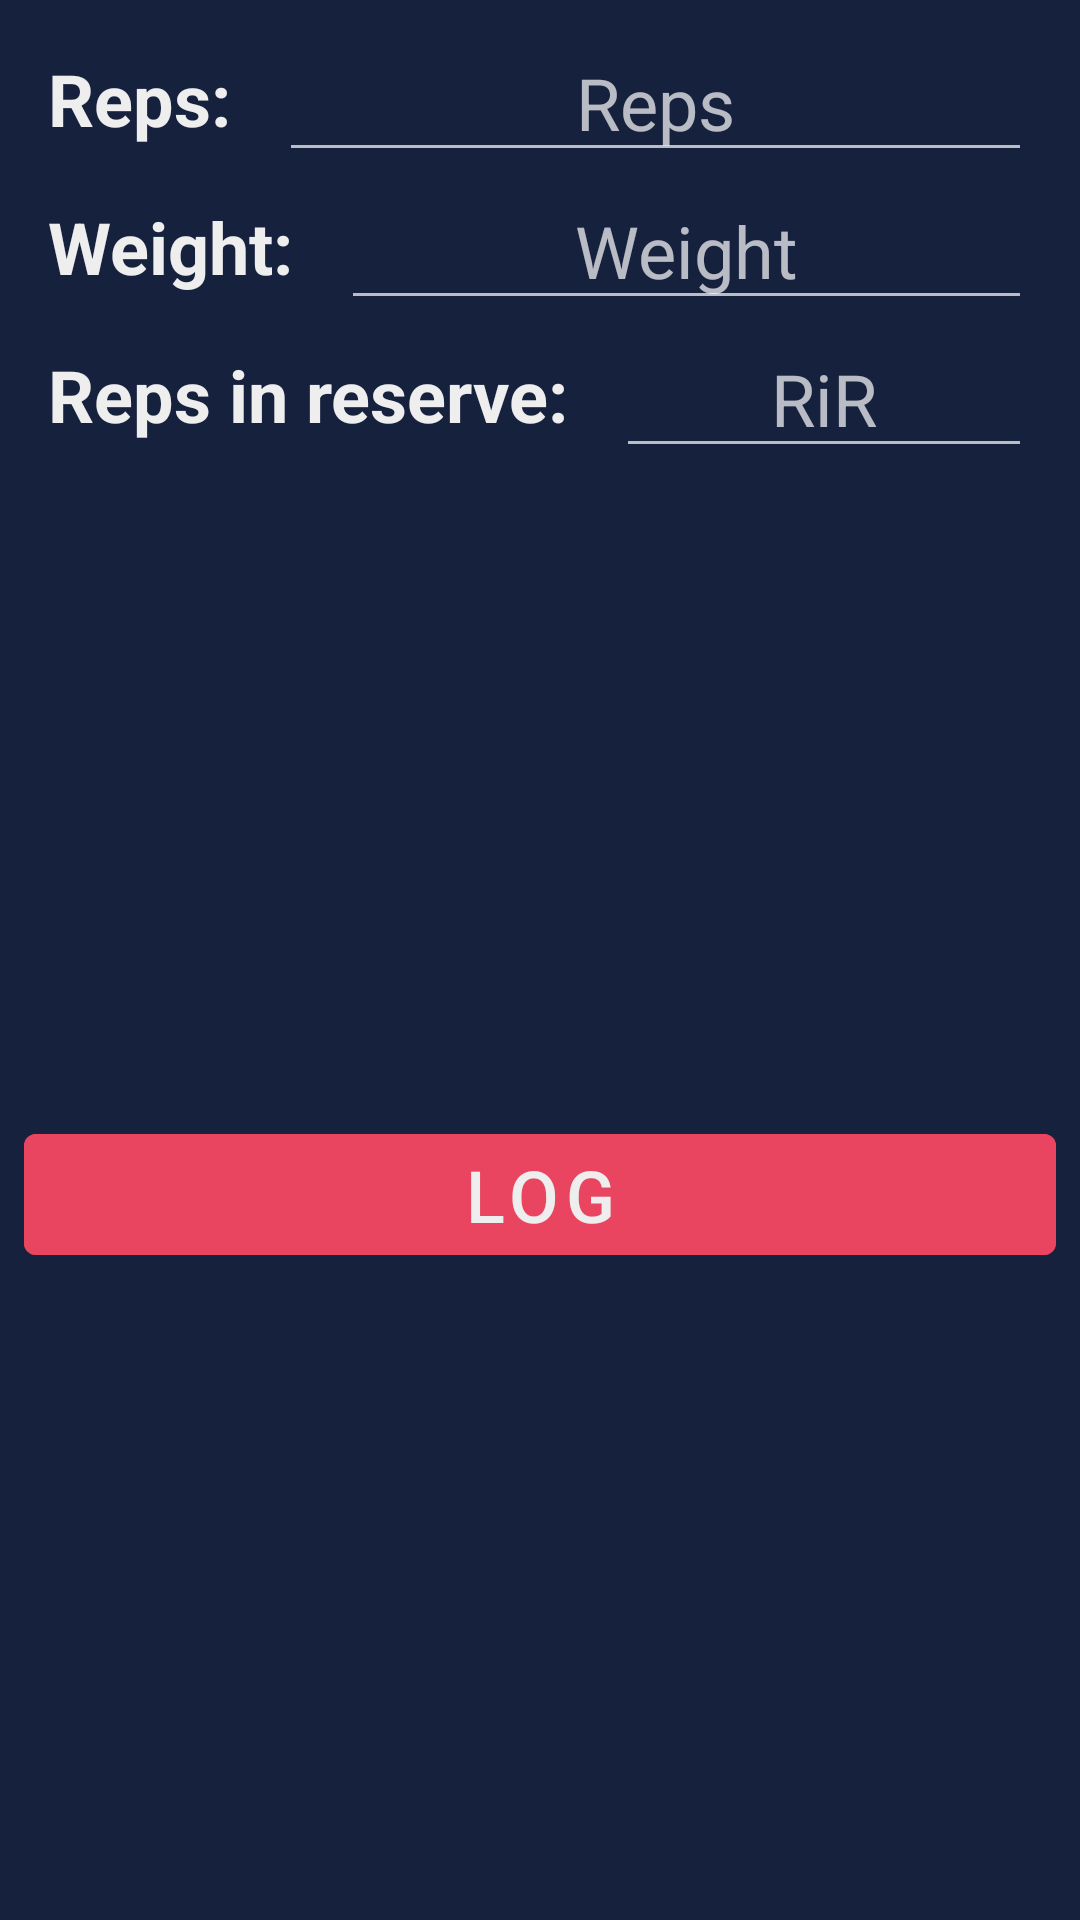

This screen was rendered from an Android layout file. Write that file and the resources it references.
<!-- AndroidManifest.xml: application theme Theme.WorkoutMaker -->
<!-- res/layout/bottom_sheet_series_log.xml -->
<?xml version="1.0" encoding="utf-8"?>
<androidx.constraintlayout.widget.ConstraintLayout xmlns:android="http://schemas.android.com/apk/res/android"
    xmlns:app="http://schemas.android.com/apk/res-auto"
    android:id="@+id/bottomSheetSeriesLog"
    style="@style/BottomSheet"
    android:layout_width="match_parent"
    android:layout_height="wrap_content">

    <ImageView
        android:id="@+id/bottomSheetSeriesLogDragIcon"
        style="@style/BottomSheetDragIcon"
        android:layout_width="match_parent"
        android:layout_height="wrap_content"
        app:layout_constraintEnd_toEndOf="parent"
        app:layout_constraintStart_toStartOf="parent"
        app:layout_constraintTop_toTopOf="parent" />

    <TextView
        android:id="@+id/bottomSheetSeriesLogRepsTextView"
        style="@style/ItemPrimaryTextView"
        android:layout_width="wrap_content"
        android:layout_height="wrap_content"
        android:layout_marginStart="16dp"
        android:text="Reps:"
        app:layout_constraintBottom_toBottomOf="@id/bottomSheetSeriesLogRepsEditText"
        app:layout_constraintStart_toStartOf="parent"
        app:layout_constraintTop_toTopOf="@id/bottomSheetSeriesLogRepsEditText" />

    <com.google.android.material.textfield.TextInputEditText
        android:id="@+id/bottomSheetSeriesLogRepsEditText"
        style="@style/EditText"
        android:layout_width="0dp"
        android:layout_height="wrap_content"
        android:layout_marginStart="16dp"
        android:layout_marginTop="8dp"
        android:layout_marginEnd="16dp"
        android:hint="Reps"
        android:inputType="number"
        android:textAlignment="center"
        app:layout_constraintEnd_toEndOf="parent"
        app:layout_constraintStart_toEndOf="@+id/bottomSheetSeriesLogRepsTextView"
        app:layout_constraintTop_toBottomOf="@id/bottomSheetSeriesLogDragIcon" />

    <TextView
        android:id="@+id/bottomSheetSeriesLogWeightTextView"
        style="@style/ItemPrimaryTextView"
        android:layout_width="wrap_content"
        android:layout_height="wrap_content"
        android:layout_marginStart="16dp"
        android:text="Weight:"
        app:layout_constraintBottom_toBottomOf="@id/bottomSheetSeriesLogWeightEditText"
        app:layout_constraintStart_toStartOf="parent"
        app:layout_constraintTop_toTopOf="@id/bottomSheetSeriesLogWeightEditText" />

    <com.google.android.material.textfield.TextInputEditText
        android:id="@+id/bottomSheetSeriesLogWeightEditText"
        style="@style/EditText"
        android:layout_width="0dp"
        android:layout_height="wrap_content"
        android:layout_marginStart="16dp"
        android:layout_marginEnd="16dp"
        android:hint="Weight"
        android:inputType="number"
        android:textAlignment="center"
        app:layout_constraintEnd_toEndOf="parent"
        app:layout_constraintStart_toEndOf="@+id/bottomSheetSeriesLogWeightTextView"
        app:layout_constraintTop_toBottomOf="@id/bottomSheetSeriesLogRepsEditText" />

    <TextView
        android:id="@+id/bottomSheetSeriesLogRepsInReserveTextView"
        style="@style/ItemPrimaryTextView"
        android:layout_width="wrap_content"
        android:layout_height="wrap_content"
        android:layout_marginStart="16dp"
        android:text="Reps in reserve:"
        app:layout_constraintBottom_toBottomOf="@id/bottomSheetSeriesLogRepsInReserveEditText"
        app:layout_constraintStart_toStartOf="parent"
        app:layout_constraintTop_toTopOf="@id/bottomSheetSeriesLogRepsInReserveEditText" />

    <com.google.android.material.textfield.TextInputEditText
        android:id="@+id/bottomSheetSeriesLogRepsInReserveEditText"
        style="@style/EditText"
        android:layout_width="0dp"
        android:layout_height="wrap_content"
        android:layout_marginStart="16dp"
        android:layout_marginEnd="16dp"
        android:hint="RiR"
        android:inputType="number"
        android:textAlignment="center"
        app:layout_constraintEnd_toEndOf="parent"
        app:layout_constraintStart_toEndOf="@+id/bottomSheetSeriesLogRepsInReserveTextView"
        app:layout_constraintTop_toBottomOf="@id/bottomSheetSeriesLogWeightEditText" />

    <com.google.android.material.button.MaterialButton
        android:id="@+id/bottomSheetSeriesLogButton"
        style="@style/MaterialButton"
        android:layout_width="match_parent"
        android:layout_height="wrap_content"
        android:layout_marginStart="8dp"
        android:layout_marginTop="16dp"
        android:layout_marginEnd="8dp"
        android:layout_marginBottom="16dp"
        android:text="Log"
        app:layout_constraintBottom_toBottomOf="parent"
        app:layout_constraintEnd_toEndOf="parent"
        app:layout_constraintStart_toStartOf="parent"
        app:layout_constraintTop_toBottomOf="@id/bottomSheetSeriesLogRepsInReserveEditText" />

</androidx.constraintlayout.widget.ConstraintLayout>
<!-- resources referenced by this layout -->
<resources>
  <style name="BottomSheet" parent="Theme.MaterialComponents.BottomSheetDialog">
          <item name="android:background">?colorSecondary</item>
      </style>
  <style name="BottomSheetDragIcon">
          <item name="android:alpha">0.25</item>
          <item name="android:scaleX">3</item>
          <item name="tint">?colorAccent</item>
          <item name="srcCompat">@drawable/ic_drag_handle</item>
      </style>
  <style name="EditText">
          <item name="android:textColorHighlight">?colorAccent</item>
          <item name="android:textCursorDrawable">@drawable/cursor</item>
          <item name="android:textSize">24sp</item>
          <item name="android:textColorLink">?colorAccent</item>
      </style>
  <style name="ItemPrimaryTextView" parent="PrimaryTextView" />
  <style name="MaterialButton" parent="Widget.MaterialComponents.Button">
          <item name="android:textSize">24sp</item>
          <item name="android:textColor">@color/cultured</item>
          <item name="android:backgroundTint">?colorAccent</item>
      </style>
  <style name="Theme.WorkoutMaker" parent="Theme.MaterialComponents.NoActionBar">
          <item name="colorPrimary">@color/xiketic</item>
          <item name="colorSecondary">@color/oxford_blue</item>
          <item name="colorAccent">@color/paradise_pink</item>
          <item name="android:textViewStyle">@style/MaterialTextView</item>
          <item name="toolbarStyle">@style/Toolbar</item>
          <item name="bottomNavigationStyle">@style/BottomNavigation</item>
      </style>
  <style name="PrimaryTextView" parent="Widget.MaterialComponents.TextView">
          <item name="android:textSize">24sp</item>
          <item name="android:textStyle">bold</item>
      </style>
  <color name="cultured">#EEEEEE</color>
  <color name="xiketic">#1A1A2E</color>
  <color name="oxford_blue">#16213E</color>
  <color name="paradise_pink">#E94560</color>
  <style name="MaterialTextView" parent="Widget.MaterialComponents.TextView">
          <item name="android:textColor">@color/cultured</item>
      </style>
  <style name="Toolbar" parent="Widget.MaterialComponents.Toolbar">
          <item name="android:background">@color/background</item>
      </style>
  <style name="BottomNavigation" parent="Widget.MaterialComponents.BottomNavigationView">
          <item name="android:background">?colorPrimary</item>
          <item name="itemIconTint">@color/main_nav_color</item>
          <item name="itemTextColor">@color/main_nav_color</item>
      </style>
  <color name="background">#141414</color>
</resources>
